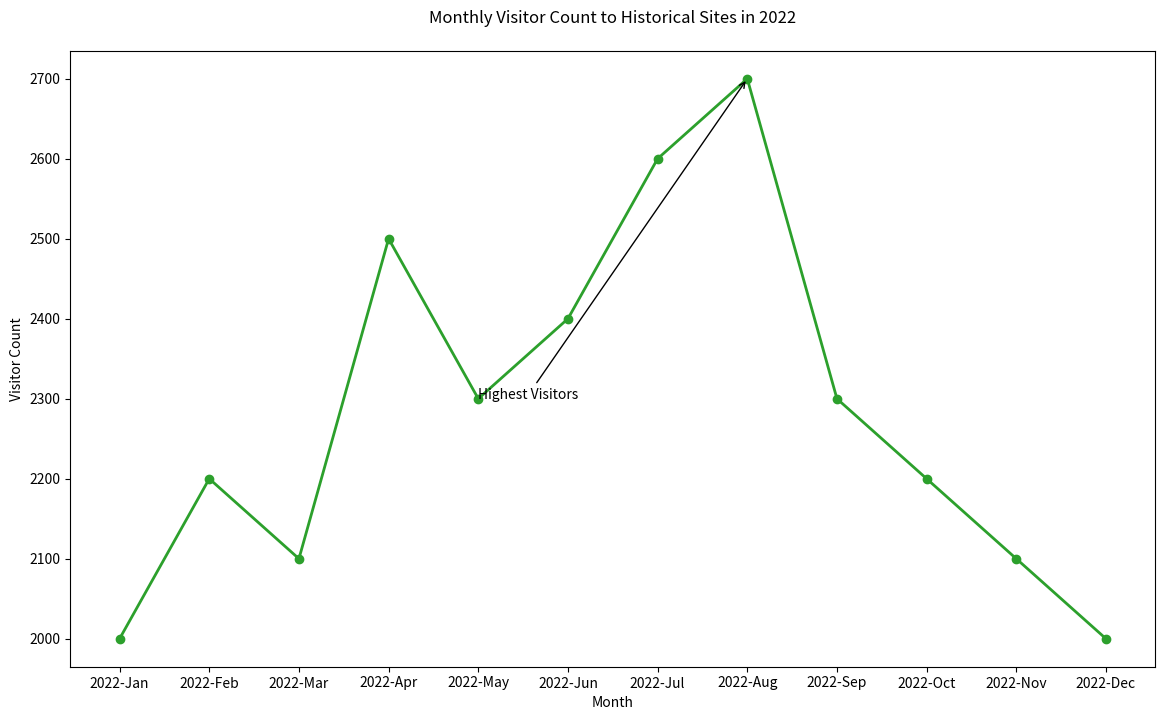

Write Python code to recreate this figure.

import matplotlib.pyplot as plt

# Data
months = ['2022-Jan', '2022-Feb', '2022-Mar', '2022-Apr', '2022-May', '2022-Jun', '2022-Jul', '2022-Aug', '2022-Sep', '2022-Oct', '2022-Nov', '2022-Dec']
visitor_count = [2000, 2200, 2100, 2500, 2300, 2400, 2600, 2700, 2300, 2200, 2100, 2000]

# Plotting the line chart
plt.figure(figsize=(14, 8))  # Adjusted width and height
plt.plot(months, visitor_count, color='#2ca02c', marker='o', linestyle='-', linewidth=2)  # Different color and marker style

# Annotate a specific point with the label
plt.annotate('Highest Visitors', xy=('2022-Aug', 2700), xytext=('2022-May', 2300),
             arrowprops=dict(facecolor='#d62728', arrowstyle='->'))

# Adding a title and labels
plt.title('Monthly Visitor Count to Historical Sites in 2022', pad=20)  # Changed topic and added padding
plt.xlabel('Month')
plt.ylabel('Visitor Count')

# Show the plot
plt.show()
